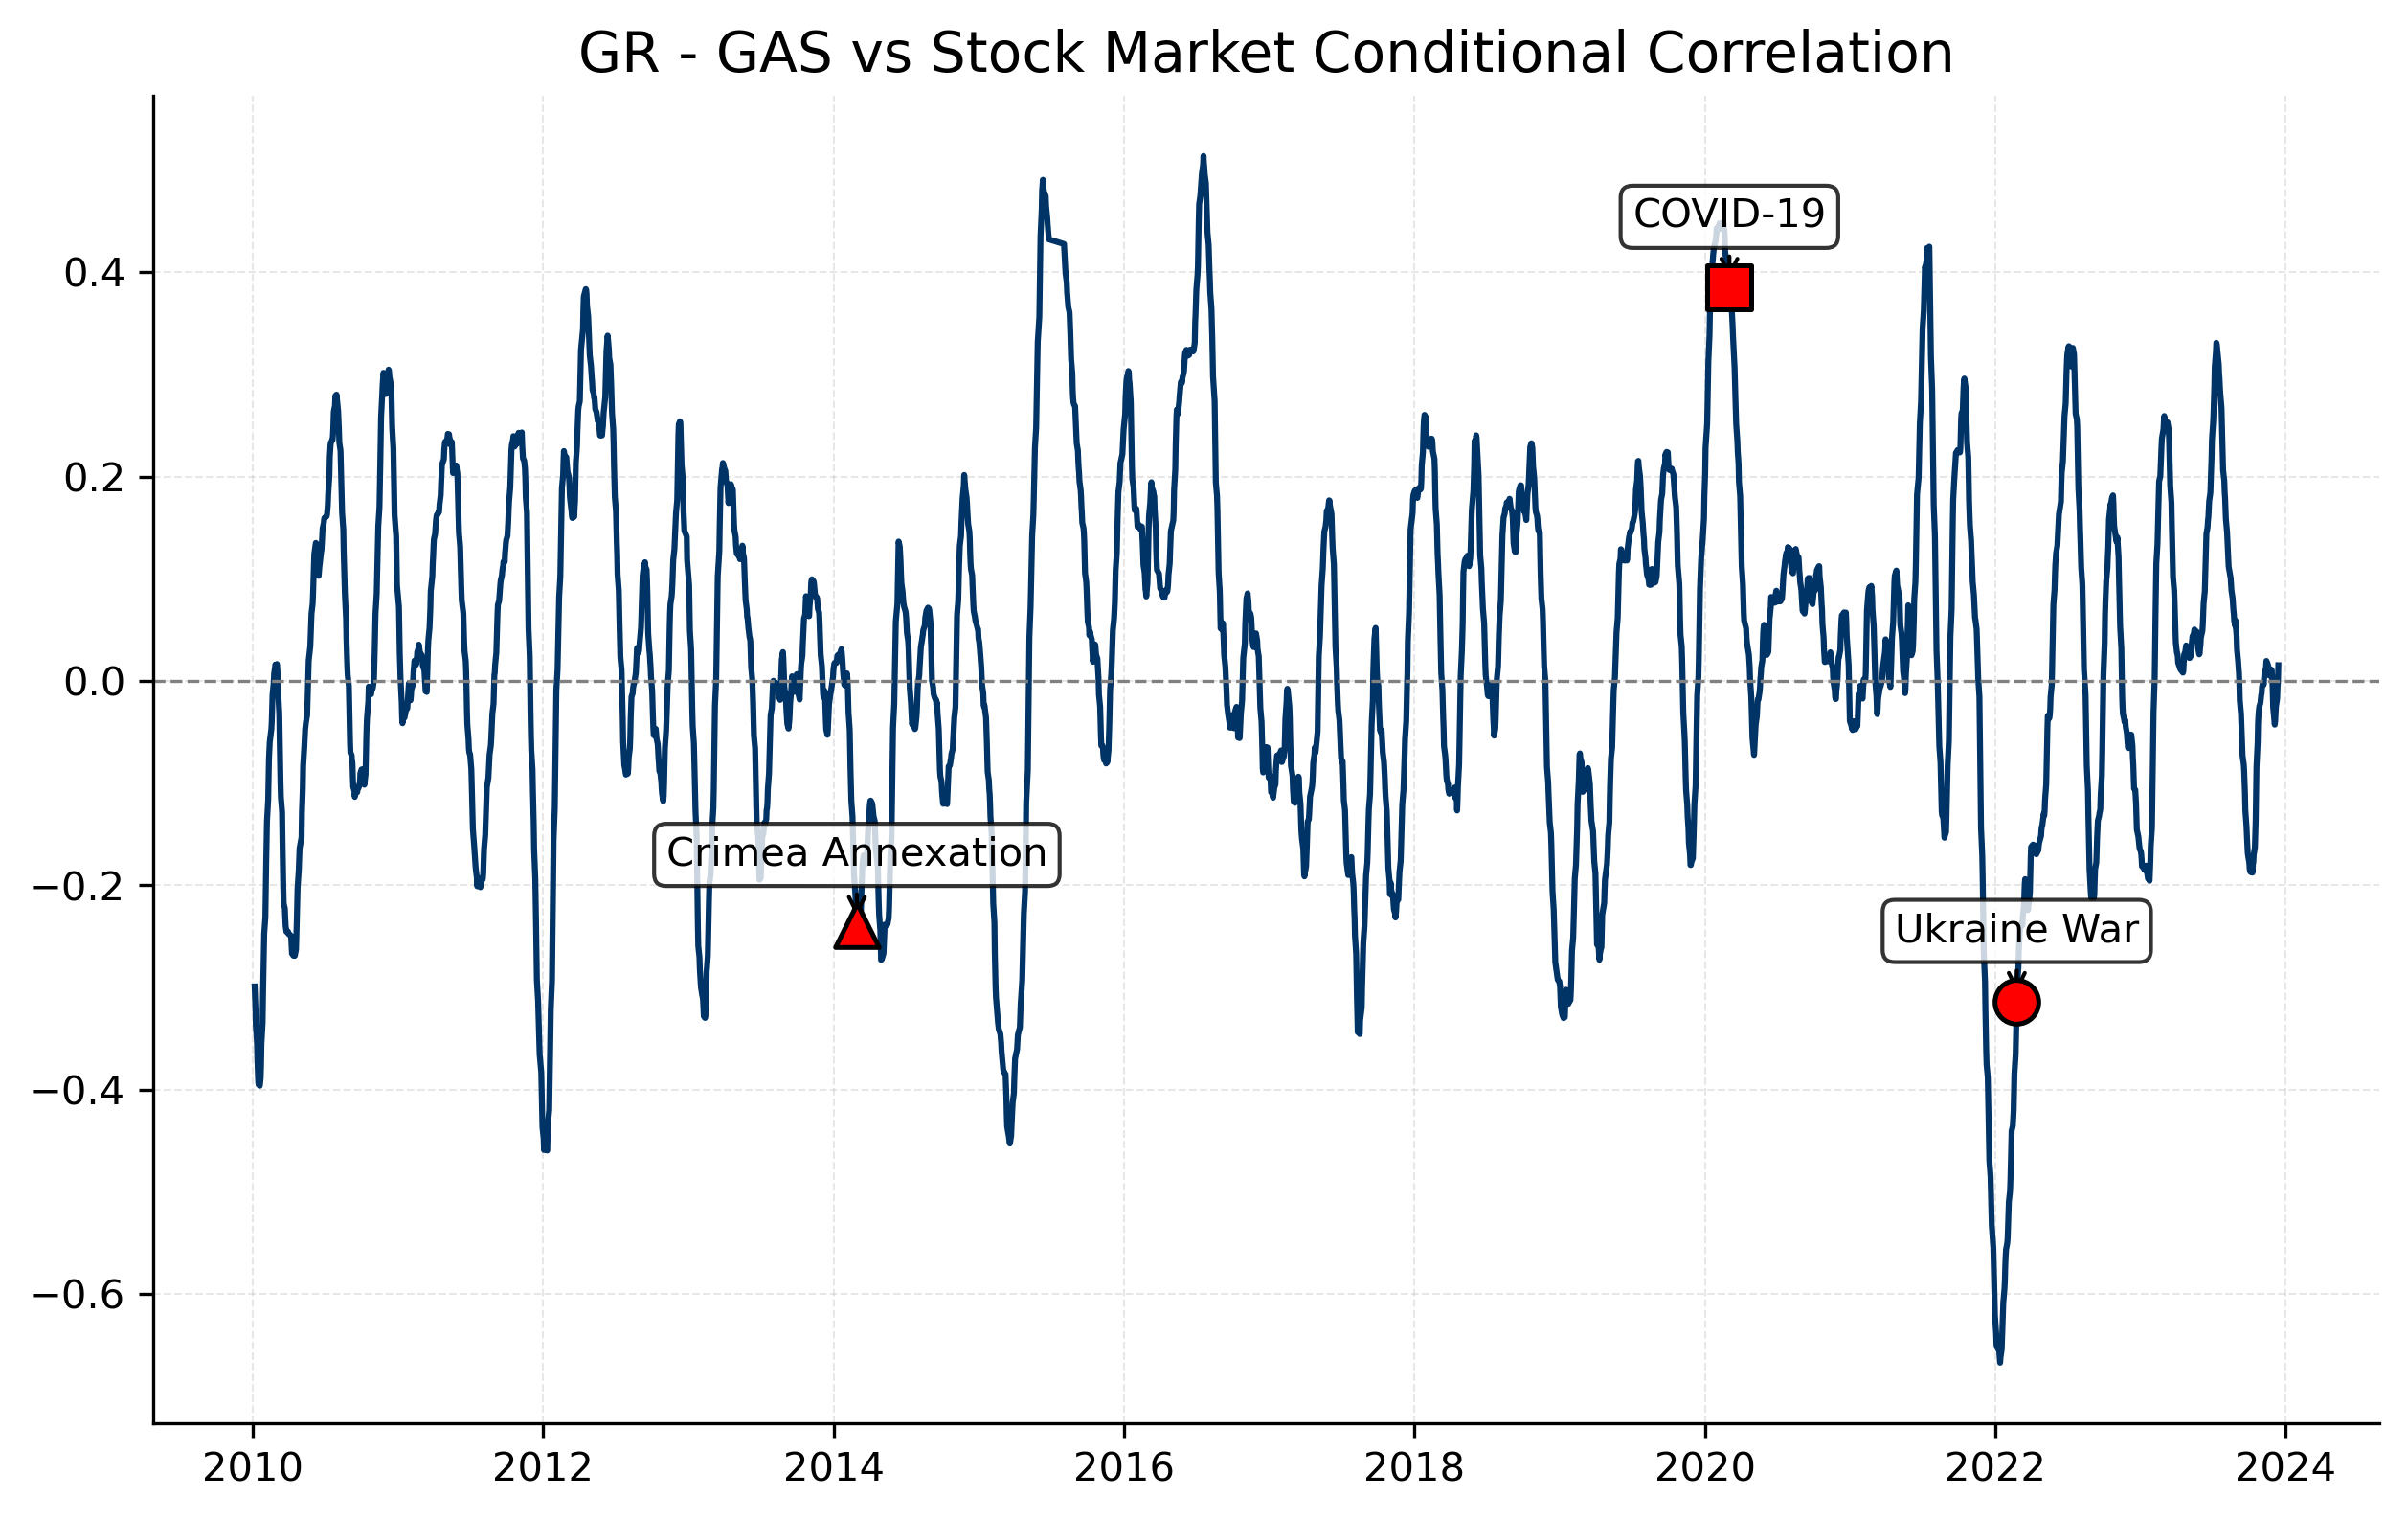

The file beside this chart, header and first rows:
Date, 0
2023-12-29, 
2023-12-28, 
2023-12-27, 
2023-12-22, 
2023-12-21, 
2023-12-20, 
2023-12-19, 
2023-12-18, 
2023-12-15, 
2023-12-14, 0.01536
2023-12-13, -0.0007382
2023-12-12, -0.0063
2023-12-11, -0.01711
2023-12-08, -0.02496
2023-12-07, -0.03239
2023-12-06, -0.03911
2023-12-05, -0.04278
2023-12-04, -0.03839
2023-12-01, -0.02596
2023-11-30, -0.01265
2023-11-29, 0.001405
2023-11-28, 0.00609
2023-11-27, 0.01094
2023-11-24, 0.00824
2023-11-23, 0.005954
2023-11-22, 0.005098
2023-11-21, 0.007228
2023-11-20, 0.01241
2023-11-17, 0.01662
2023-11-16, 0.01753
2023-11-15, 0.01804
2023-11-14, 0.01955
2023-11-13, 0.01342
2023-11-10, 0.007442
2023-11-09, 0.006526
2023-11-08, 0.00169
2023-11-07, -0.003802
2023-11-06, -0.001275
2023-11-03, -0.005536
2023-11-02, -0.01227
2023-11-01, -0.01349
2023-10-31, -0.01794
2023-10-30, -0.02137
2023-10-27, -0.0253
2023-10-26, -0.02895
2023-10-25, -0.03389
2023-10-24, -0.04145
2023-10-23, -0.06023
2023-10-20, -0.08441
2023-10-19, -0.1103
2023-10-18, -0.1371
2023-10-17, -0.1497
2023-10-16, -0.1633
2023-10-13, -0.1701
2023-10-12, -0.1777
2023-10-11, -0.1792
2023-10-10, -0.1876
2023-10-09, -0.1851
2023-10-06, -0.1871
2023-10-05, -0.187
... 3,392 more rows
